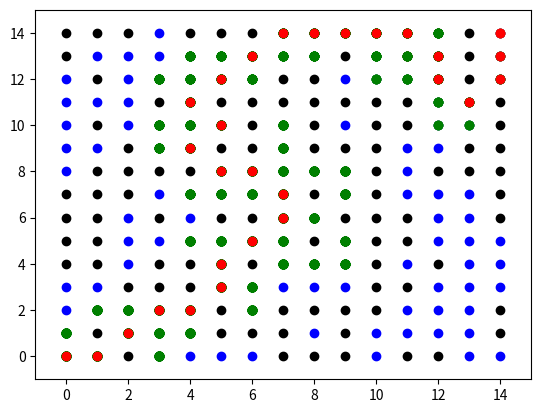

Reproduce this figure in Python.
import numpy as np
import matplotlib.pyplot as plt
import time
import sys
import random
sys.setrecursionlimit(20000)
rows = 15       #ROWS
cols = 15       #COLS
grid = []

grid = [[0 for x in range(rows)]for y in range(cols)]
goal = [rows-1,cols-1]

def heuristic(i,j):
    return(((int(goal[0])-i)**2+(int(goal[1])-j)**2)**2)

def calculate(i,j,g,pi,py):
    i = i
    j = j
    g = g+1
    h = heuristic(i,j)
    f = g + h
    openset.append([i,j,g,h,f,pi,py])

def addneigh(i,j):
    neigh = []
    if j < cols-1:
        neigh.append([i,j+1, i, j])
    if i < rows-1:
        neigh.append([i+1,j, i, j])
    if i < rows-1 and j < cols-1:
        neigh.append([i+1, j+1, i, j])
    if i < rows-1 and j > 0:
        neigh.append([i+1, j-1, i, j])
    if i > 0 and j < cols-1:
        neigh.append([i-1, j+1, i, j])
    if i > 0:
        neigh.append([i-1, j, i, j])
    if j > 0:
        neigh.append([i,j-1, i, j])
    if i > 0 and j > 0:
        neigh.append([i-1,j-1,i,j])
    
    

    print("Neighbours", neigh)
    return(neigh)
        
inith = heuristic(0,0)
openset = [[0,0,0,inith,inith,0,0]]
closeset = []
reachedspots = []
ax = plt.axes()
plt.xlim(-1, rows)
plt.ylim(-1,cols)
pathi = []
pathj = []
obstacle = []
for i in range(rows):
    for j in range(cols):
        if random.random() < 0.4 and [i,j] != goal:    ####Change the value for more obstacle
            obstacle.append([i,j])
            ax.plot(i,j, 'ko')
        else:
            ax.plot(i,j, 'bo')
            plt.draw()
print("The obstacles are: ", obstacle)
def plotpath(i,j):
    ax.plot(i,j,'ro')
    plt.draw()
    

def findpath(i,j):
    for k in range(len(closeset)):
        if (closeset[k][0],closeset[k][1]) == (i,j):
            if (closeset[k][0],closeset[k][1]) == (0,0):
                pathi.append(i)
                pathj.append(j)
                print("The path is found")
                plotpath(pathi,pathj)
                plt.show()
                quit()
            else:
                pathi.append(i)
                pathj.append(j)
                findpath(closeset[k][5],closeset[k][6])
                print("finding path")
        
   
while len(openset) != 0:
    lowestf = openset[0][4]
    for i in range(len(openset)):
        if lowestf >= openset[i][4]:
            current = openset[i]
            lowestf = openset[i][4]
            
    print("Current Point:", current)
    ax.plot(current[0],current[1],'ro')
    plt.draw()
    plt.pause(0.001)
    for j in range(len(openset)):       #find the current point in openset
        #print("Openset ", j,  openset[j])
        if current == openset[j]:
            print("Found in openset")
            openset.remove(openset[j])
            if (current[0],current[1]) == (goal[0],goal[1]):
                print("End point reached")
                pathi.append(current[0])
                pathj.append(current[1])
                findpath(current[5],current[6])
            break
    closeset.append(current)   
    neigh = addneigh(current[0],current[1])
    
    for i in range(len(neigh)):
        flag = 0
        print("Length of closed set:", len(closeset))
        print("Length of open set:", len(openset))
        for j in range(len(closeset)):
            if (neigh[i][0], neigh[i][1]) == (closeset[j][0], closeset[j][1]):
                flag = 1
        x = [neigh[i][0], neigh[i][1]]
        flag1 = 1
        if x in obstacle:
            flag1 = 0
        #If neighbour is not in the close set and not obstacle
        if flag == 0 and flag1 == 1:
            tempg = current[2] + 1
            flag1 = 0
            for j in range(len(openset)):
                if (neigh[i][0], neigh[i][1]) == (openset[j][0], openset[j][1]):
                    flag1 = 1
                    dummy = openset[j]
                    break
            #if neighbour is in open set
            if flag1 == 1:
                if tempg < openset[j][2]:
                    openset[j][2] = tempg
                    openset[j][4] = openset[j][2] + openset[j][3]
            else:
                calculate(neigh[i][0],neigh[i][1],tempg, neigh[i][2],neigh[i][3])
                y = len(openset)-1
                openset[y][2] = tempg
                openset[y][4] = openset[y][2] + openset[y][3]
                
            
    for i in range(len(openset)):
        ax.plot(openset[i][0], openset[i][1], 'go')
    for i in range(len(closeset)):
        ax.plot(closeset[i][0], closeset[i][1], 'go')
    plt.draw()
    plt.pause(0.0000001)
    

#result = addneigh(2,2)
#print(result)


#plt.show()
